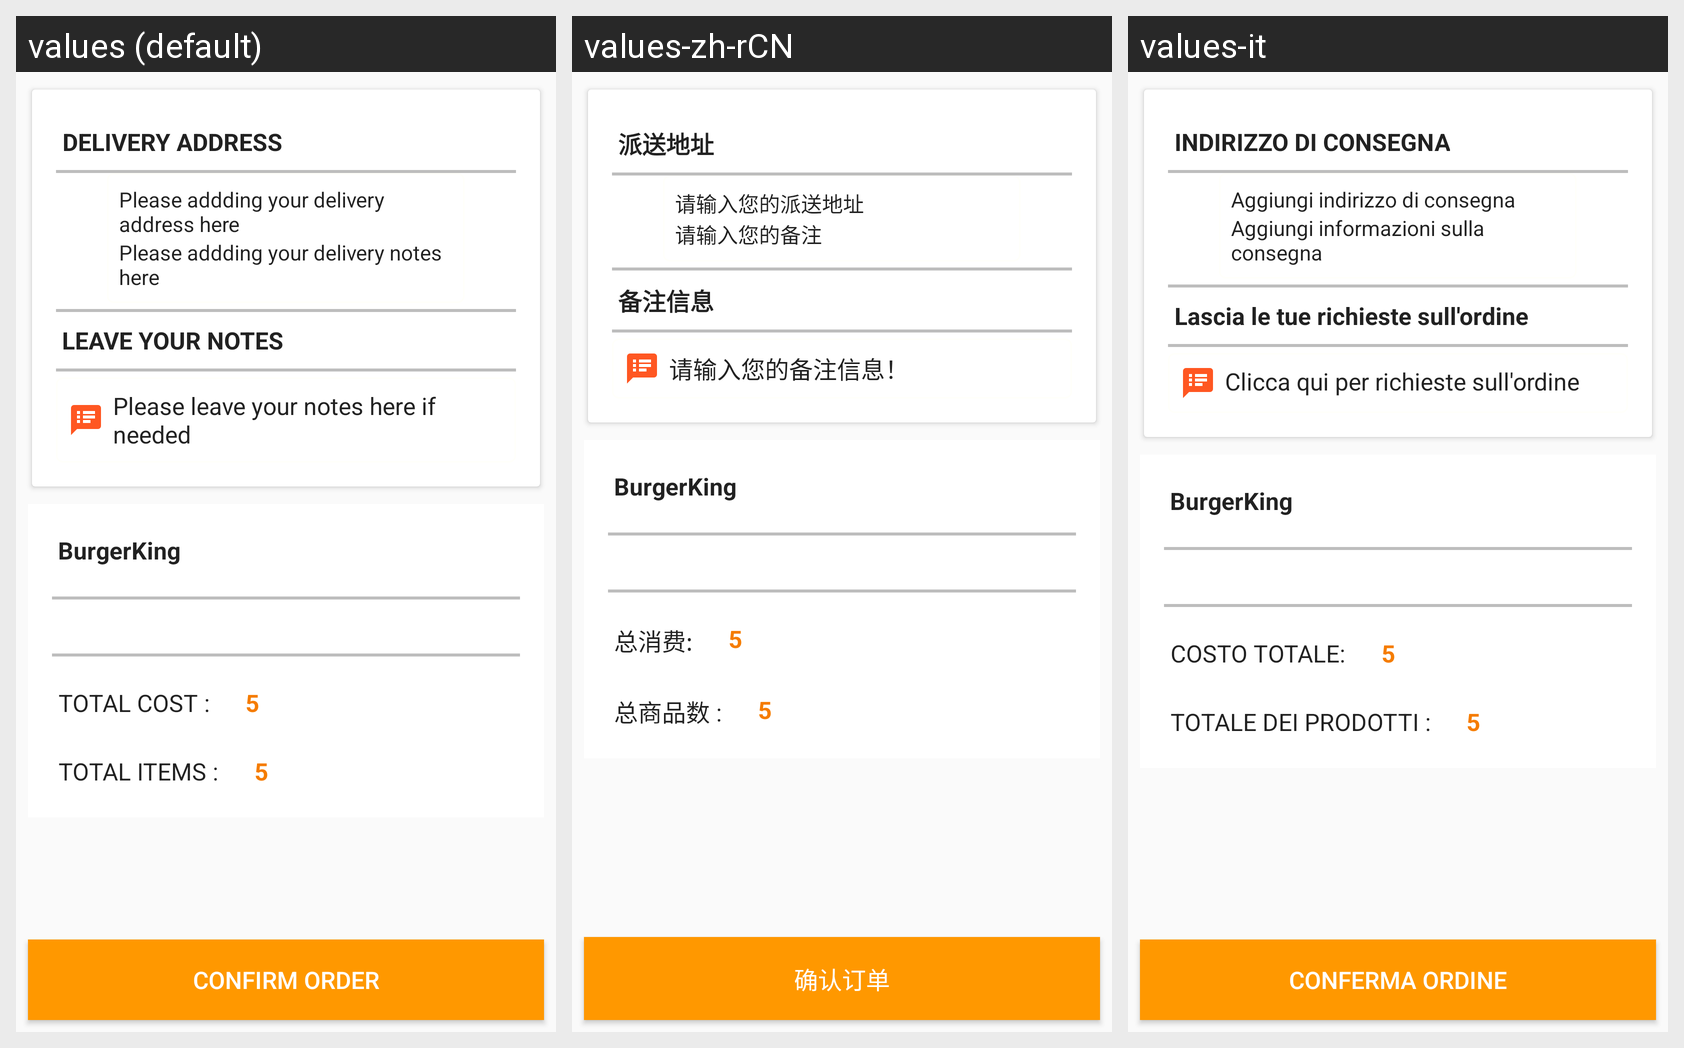

Locale-by-locale string values for the Android screen shown in this grid:
Android screen res/layout/order_detail_info.xml rendered under 3 locales, left to right: values (default), values-zh-rCN, values-it. Device: Nexus 5 (rendered at 1080×1920; each locale shown at half size, 540×960, under a caption strip naming it); theme AppTheme.
Strings drawn on this screen, with the default value and each locale's value (text and hints the layout hard-codes, and strings that could not be matched under every locale, appear in the picture but are not listed):

str_nnt_burgerking
  values: BurgerKing
  values-zh-rCN: BurgerKing
  values-it: BurgerKing

title_total_cost
  values: TOTAL COST :
  values-zh-rCN: 总消费:
  values-it: COSTO TOTALE:

str_nnt_5
  values: 5
  values-zh-rCN: 5
  values-it: 5

title_total_items
  values: TOTAL ITEMS :
  values-zh-rCN: 总商品数 :
  values-it: TOTALE DEI PRODOTTI :

title_delivery_address
  values: DELIVERY ADDRESS
  values-zh-rCN: 派送地址
  values-it: INDIRIZZO DI CONSEGNA

str_nnt_please_addding_your_delivery_address_here
  values: Please addding your delivery address here
  values-zh-rCN: 请输入您的派送地址
  values-it: Aggiungi indirizzo di consegna

str_nnt_please_addding_your_delivery_notes_here
  values: Please addding your delivery notes here
  values-zh-rCN: 请输入您的备注
  values-it: Aggiungi informazioni sulla consegna

title_order_notes
  values: LEAVE YOUR NOTES
  values-zh-rCN: 备注信息
  values-it: Lascia le tue richieste sull'ordine

str_please_leave_your_notes_here_if_needed
  values: Please leave your notes here if needed
  values-zh-rCN: 请输入您的备注信息！
  values-it: Clicca qui per richieste sull'ordine

title_confirm_order
  values: CONFIRM ORDER
  values-zh-rCN: 确认订单
  values-it: CONFERMA ORDINE
